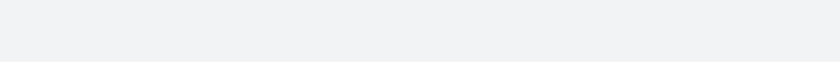
t = 0.00 s
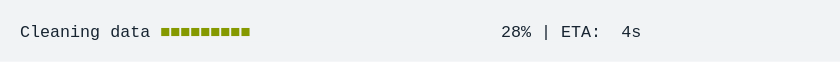
t = 1.67 s
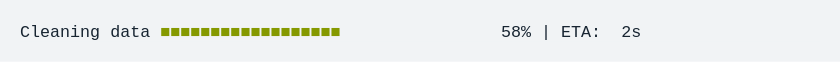
t = 3.33 s
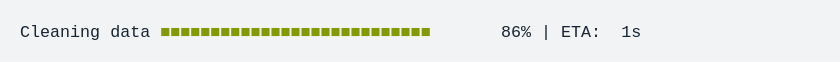
t = 5.00 s
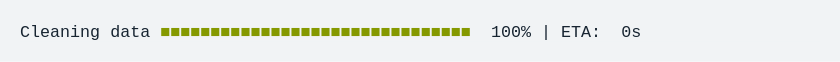
t = 6.67 s
t = 8.33 s: frame unchanged from t = 6.67 s, image omitted

The animated SVG that drew these frames (rendered in a browser with its animation timeline set to each time). Animation: 1 CSS @keyframes rule; frames cover the first 8.33 s, repeats indefinitely.

<svg xmlns="http://www.w3.org/2000/svg" xmlns:xlink="http://www.w3.org/1999/xlink" width="840" height="61.709999999999994"><rect width="840" height="61.709999999999994" rx="0" ry="0" class="a"></rect><svg height="21.709999999999997" viewBox="0 0 80 2.171" width="800" x="20" xmlns="http://www.w3.org/2000/svg" xmlns:xlink="http://www.w3.org/1999/xlink" y="20"><style>.a{fill:rgb(241,243,245)}.b{font-family:'Fira Code',Monaco,Consolas,Menlo,'Bitstream Vera Sans Mono','Powerline Symbols',monospace}.c{fill:rgb(23,36,49);white-space:pre}.d{fill:rgb(133,153,0);white-space:pre}.e{fill:transparent}.g{animation-duration:11.733343s;animation-iteration-count:infinite;animation-name:f;animation-timing-function:steps(1,end)}@keyframes f{0%{transform:translateX(-0px)}0.7%{transform:translateX(-80px)}0.8%{transform:translateX(-160px)}1.8%{transform:translateX(-240px)}2.8%{transform:translateX(-320px)}3.7%{transform:translateX(-400px)}4.7%{transform:translateX(-480px)}5.2%{transform:translateX(-560px)}6.1%{transform:translateX(-640px)}7.1%{transform:translateX(-720px)}8.1%{transform:translateX(-800px)}8.6%{transform:translateX(-880px)}9.5%{transform:translateX(-960px)}10.5%{transform:translateX(-1040px)}11.4%{transform:translateX(-1120px)}12.3%{transform:translateX(-1200px)}12.9%{transform:translateX(-1280px)}13.8%{transform:translateX(-1360px)}14.8%{transform:translateX(-1440px)}15.8%{transform:translateX(-1520px)}16.3%{transform:translateX(-1600px)}17.3%{transform:translateX(-1680px)}18.2%{transform:translateX(-1760px)}19.2%{transform:translateX(-1840px)}19.7%{transform:translateX(-1920px)}20.7%{transform:translateX(-2000px)}21.7%{transform:translateX(-2080px)}22.6%{transform:translateX(-2160px)}23.1%{transform:translateX(-2240px)}24%{transform:translateX(-2320px)}25%{transform:translateX(-2400px)}25.9%{transform:translateX(-2480px)}26.5%{transform:translateX(-2560px)}27.4%{transform:translateX(-2640px)}28.4%{transform:translateX(-2720px)}29.3%{transform:translateX(-2800px)}30.3%{transform:translateX(-2880px)}30.8%{transform:translateX(-2960px)}31.7%{transform:translateX(-3040px)}32.7%{transform:translateX(-3120px)}33.6%{transform:translateX(-3200px)}34.2%{transform:translateX(-3280px)}35.1%{transform:translateX(-3360px)}36.1%{transform:translateX(-3440px)}37%{transform:translateX(-3520px)}38%{transform:translateX(-3600px)}38.5%{transform:translateX(-3680px)}39.4%{transform:translateX(-3760px)}40.4%{transform:translateX(-3840px)}41.3%{transform:translateX(-3920px)}41.9%{transform:translateX(-4000px)}42.8%{transform:translateX(-4080px)}43.8%{transform:translateX(-4160px)}44.7%{transform:translateX(-4240px)}45.5%{transform:translateX(-4320px)}46.4%{transform:translateX(-4400px)}47.4%{transform:translateX(-4480px)}47.9%{transform:translateX(-4560px)}48.9%{transform:translateX(-4640px)}48.9%{transform:translateX(-4720px)}48.9%{transform:translateX(-4800px)}100%{transform:translateX(-4880px)}}</style><g font-family="&#x27;Fira Code&#x27;,Monaco,Consolas,Menlo,&#x27;Bitstream Vera Sans Mono&#x27;,&#x27;Powerline Symbols&#x27;,monospace" font-size="1.67" class="b"><defs><symbol id="1"><text font-size="1.67" x="0" y="1.67" class="c">Cleaning</text><text font-size="1.67" x="9.017999999999999" y="1.67" class="c">data</text><text font-size="1.67" x="14.027999999999999" y="1.67" class="d">■■■■■■■■■■■■■■■■■■■■■■■■■■■■■■■</text><text font-size="1.67" x="47.093999999999994" y="1.67" class="c">100%</text><text font-size="1.67" x="52.104" y="1.67" class="c">|</text><text font-size="1.67" x="54.108" y="1.67" class="c">ETA:</text><text font-size="1.67" x="60.11999999999999" y="1.67" class="c">0s</text></symbol><symbol id="a"><rect height="1" width="80" x="0" y="0" class="e"></rect></symbol></defs><rect height="2.171" width="80" class="a"></rect><g class="g"><svg x="0" y="0" width="4960"><svg x="0"><use xlink:href="#a"></use></svg><svg x="80"><use xlink:href="#a"></use></svg><svg x="160"><use xlink:href="#a"></use><text font-size="1.67" x="0" y="1.67" class="c">Cleaning</text><text font-size="1.67" x="9.017999999999999" y="1.67" class="c">data</text><text font-size="1.67" x="14.027999999999999" y="1.67" class="d">■</text><text font-size="1.67" x="49.098" y="1.67" class="c">1%</text><text font-size="1.67" x="52.104" y="1.67" class="c">|</text><text font-size="1.67" x="54.108" y="1.67" class="c">ETA:</text><text font-size="1.67" x="60.11999999999999" y="1.67" class="c">5s</text></svg><svg x="240"><use xlink:href="#a"></use><text font-size="1.67" x="0" y="1.67" class="c">Cleaning</text><text font-size="1.67" x="9.017999999999999" y="1.67" class="c">data</text><text font-size="1.67" x="14.027999999999999" y="1.67" class="d">■■</text><text font-size="1.67" x="49.098" y="1.67" class="c">3%</text><text font-size="1.67" x="52.104" y="1.67" class="c">|</text><text font-size="1.67" x="54.108" y="1.67" class="c">ETA:</text><text font-size="1.67" x="60.11999999999999" y="1.67" class="c">5s</text></svg><svg x="320"><use xlink:href="#a"></use><text font-size="1.67" x="0" y="1.67" class="c">Cleaning</text><text font-size="1.67" x="9.017999999999999" y="1.67" class="c">data</text><text font-size="1.67" x="14.027999999999999" y="1.67" class="d">■■■</text><text font-size="1.67" x="49.098" y="1.67" class="c">5%</text><text font-size="1.67" x="52.104" y="1.67" class="c">|</text><text font-size="1.67" x="54.108" y="1.67" class="c">ETA:</text><text font-size="1.67" x="60.11999999999999" y="1.67" class="c">6s</text></svg><svg x="400"><use xlink:href="#a"></use><text font-size="1.67" x="0" y="1.67" class="c">Cleaning</text><text font-size="1.67" x="9.017999999999999" y="1.67" class="c">data</text><text font-size="1.67" x="14.027999999999999" y="1.67" class="d">■■■</text><text font-size="1.67" x="49.098" y="1.67" class="c">7%</text><text font-size="1.67" x="52.104" y="1.67" class="c">|</text><text font-size="1.67" x="54.108" y="1.67" class="c">ETA:</text><text font-size="1.67" x="60.11999999999999" y="1.67" class="c">5s</text></svg><svg x="480"><use xlink:href="#a"></use><text font-size="1.67" x="0" y="1.67" class="c">Cleaning</text><text font-size="1.67" x="9.017999999999999" y="1.67" class="c">data</text><text font-size="1.67" x="14.027999999999999" y="1.67" class="d">■■■■</text><text font-size="1.67" x="49.098" y="1.67" class="c">9%</text><text font-size="1.67" x="52.104" y="1.67" class="c">|</text><text font-size="1.67" x="54.108" y="1.67" class="c">ETA:</text><text font-size="1.67" x="60.11999999999999" y="1.67" class="c">5s</text></svg><svg x="560"><use xlink:href="#a"></use><text font-size="1.67" x="0" y="1.67" class="c">Cleaning</text><text font-size="1.67" x="9.017999999999999" y="1.67" class="c">data</text><text font-size="1.67" x="14.027999999999999" y="1.67" class="d">■■■■</text><text font-size="1.67" x="48.096" y="1.67" class="c">10%</text><text font-size="1.67" x="52.104" y="1.67" class="c">|</text><text font-size="1.67" x="54.108" y="1.67" class="c">ETA:</text><text font-size="1.67" x="60.11999999999999" y="1.67" class="c">5s</text></svg><svg x="640"><use xlink:href="#a"></use><text font-size="1.67" x="0" y="1.67" class="c">Cleaning</text><text font-size="1.67" x="9.017999999999999" y="1.67" class="c">data</text><text font-size="1.67" x="14.027999999999999" y="1.67" class="d">■■■■■</text><text font-size="1.67" x="48.096" y="1.67" class="c">12%</text><text font-size="1.67" x="52.104" y="1.67" class="c">|</text><text font-size="1.67" x="54.108" y="1.67" class="c">ETA:</text><text font-size="1.67" x="60.11999999999999" y="1.67" class="c">5s</text></svg><svg x="720"><use xlink:href="#a"></use><text font-size="1.67" x="0" y="1.67" class="c">Cleaning</text><text font-size="1.67" x="9.017999999999999" y="1.67" class="c">data</text><text font-size="1.67" x="14.027999999999999" y="1.67" class="d">■■■■■</text><text font-size="1.67" x="48.096" y="1.67" class="c">14%</text><text font-size="1.67" x="52.104" y="1.67" class="c">|</text><text font-size="1.67" x="54.108" y="1.67" class="c">ETA:</text><text font-size="1.67" x="60.11999999999999" y="1.67" class="c">5s</text></svg><svg x="800"><use xlink:href="#a"></use><text font-size="1.67" x="0" y="1.67" class="c">Cleaning</text><text font-size="1.67" x="9.017999999999999" y="1.67" class="c">data</text><text font-size="1.67" x="14.027999999999999" y="1.67" class="d">■■■■■■</text><text font-size="1.67" x="48.096" y="1.67" class="c">16%</text><text font-size="1.67" x="52.104" y="1.67" class="c">|</text><text font-size="1.67" x="54.108" y="1.67" class="c">ETA:</text><text font-size="1.67" x="60.11999999999999" y="1.67" class="c">5s</text></svg><svg x="880"><use xlink:href="#a"></use><text font-size="1.67" x="0" y="1.67" class="c">Cleaning</text><text font-size="1.67" x="9.017999999999999" y="1.67" class="c">data</text><text font-size="1.67" x="14.027999999999999" y="1.67" class="d">■■■■■■</text><text font-size="1.67" x="48.096" y="1.67" class="c">17%</text><text font-size="1.67" x="52.104" y="1.67" class="c">|</text><text font-size="1.67" x="54.108" y="1.67" class="c">ETA:</text><text font-size="1.67" x="60.11999999999999" y="1.67" class="c">5s</text></svg><svg x="960"><use xlink:href="#a"></use><text font-size="1.67" x="0" y="1.67" class="c">Cleaning</text><text font-size="1.67" x="9.017999999999999" y="1.67" class="c">data</text><text font-size="1.67" x="14.027999999999999" y="1.67" class="d">■■■■■■■</text><text font-size="1.67" x="48.096" y="1.67" class="c">19%</text><text font-size="1.67" x="52.104" y="1.67" class="c">|</text><text font-size="1.67" x="54.108" y="1.67" class="c">ETA:</text><text font-size="1.67" x="60.11999999999999" y="1.67" class="c">5s</text></svg><svg x="1040"><use xlink:href="#a"></use><text font-size="1.67" x="0" y="1.67" class="c">Cleaning</text><text font-size="1.67" x="9.017999999999999" y="1.67" class="c">data</text><text font-size="1.67" x="14.027999999999999" y="1.67" class="d">■■■■■■■</text><text font-size="1.67" x="48.096" y="1.67" class="c">21%</text><text font-size="1.67" x="52.104" y="1.67" class="c">|</text><text font-size="1.67" x="54.108" y="1.67" class="c">ETA:</text><text font-size="1.67" x="60.11999999999999" y="1.67" class="c">4s</text></svg><svg x="1120"><use xlink:href="#a"></use><text font-size="1.67" x="0" y="1.67" class="c">Cleaning</text><text font-size="1.67" x="9.017999999999999" y="1.67" class="c">data</text><text font-size="1.67" x="14.027999999999999" y="1.67" class="d">■■■■■■■■</text><text font-size="1.67" x="48.096" y="1.67" class="c">23%</text><text font-size="1.67" x="52.104" y="1.67" class="c">|</text><text font-size="1.67" x="54.108" y="1.67" class="c">ETA:</text><text font-size="1.67" x="60.11999999999999" y="1.67" class="c">4s</text></svg><svg x="1200"><use xlink:href="#a"></use><text font-size="1.67" x="0" y="1.67" class="c">Cleaning</text><text font-size="1.67" x="9.017999999999999" y="1.67" class="c">data</text><text font-size="1.67" x="14.027999999999999" y="1.67" class="d">■■■■■■■■■</text><text font-size="1.67" x="48.096" y="1.67" class="c">25%</text><text font-size="1.67" x="52.104" y="1.67" class="c">|</text><text font-size="1.67" x="54.108" y="1.67" class="c">ETA:</text><text font-size="1.67" x="60.11999999999999" y="1.67" class="c">4s</text></svg><svg x="1280"><use xlink:href="#a"></use><text font-size="1.67" x="0" y="1.67" class="c">Cleaning</text><text font-size="1.67" x="9.017999999999999" y="1.67" class="c">data</text><text font-size="1.67" x="14.027999999999999" y="1.67" class="d">■■■■■■■■■</text><text font-size="1.67" x="48.096" y="1.67" class="c">26%</text><text font-size="1.67" x="52.104" y="1.67" class="c">|</text><text font-size="1.67" x="54.108" y="1.67" class="c">ETA:</text><text font-size="1.67" x="60.11999999999999" y="1.67" class="c">4s</text></svg><svg x="1360"><use xlink:href="#a"></use><text font-size="1.67" x="0" y="1.67" class="c">Cleaning</text><text font-size="1.67" x="9.017999999999999" y="1.67" class="c">data</text><text font-size="1.67" x="14.027999999999999" y="1.67" class="d">■■■■■■■■■</text><text font-size="1.67" x="48.096" y="1.67" class="c">28%</text><text font-size="1.67" x="52.104" y="1.67" class="c">|</text><text font-size="1.67" x="54.108" y="1.67" class="c">ETA:</text><text font-size="1.67" x="60.11999999999999" y="1.67" class="c">4s</text></svg><svg x="1440"><use xlink:href="#a"></use><text font-size="1.67" x="0" y="1.67" class="c">Cleaning</text><text font-size="1.67" x="9.017999999999999" y="1.67" class="c">data</text><text font-size="1.67" x="14.027999999999999" y="1.67" class="d">■■■■■■■■■■</text><text font-size="1.67" x="48.096" y="1.67" class="c">30%</text><text font-size="1.67" x="52.104" y="1.67" class="c">|</text><text font-size="1.67" x="54.108" y="1.67" class="c">ETA:</text><text font-size="1.67" x="60.11999999999999" y="1.67" class="c">4s</text></svg><svg x="1520"><use xlink:href="#a"></use><text font-size="1.67" x="0" y="1.67" class="c">Cleaning</text><text font-size="1.67" x="9.017999999999999" y="1.67" class="c">data</text><text font-size="1.67" x="14.027999999999999" y="1.67" class="d">■■■■■■■■■■■</text><text font-size="1.67" x="48.096" y="1.67" class="c">32%</text><text font-size="1.67" x="52.104" y="1.67" class="c">|</text><text font-size="1.67" x="54.108" y="1.67" class="c">ETA:</text><text font-size="1.67" x="60.11999999999999" y="1.67" class="c">4s</text></svg><svg x="1600"><use xlink:href="#a"></use><text font-size="1.67" x="0" y="1.67" class="c">Cleaning</text><text font-size="1.67" x="9.017999999999999" y="1.67" class="c">data</text><text font-size="1.67" x="14.027999999999999" y="1.67" class="d">■■■■■■■■■■■</text><text font-size="1.67" x="48.096" y="1.67" class="c">33%</text><text font-size="1.67" x="52.104" y="1.67" class="c">|</text><text font-size="1.67" x="54.108" y="1.67" class="c">ETA:</text><text font-size="1.67" x="60.11999999999999" y="1.67" class="c">4s</text></svg><svg x="1680"><use xlink:href="#a"></use><text font-size="1.67" x="0" y="1.67" class="c">Cleaning</text><text font-size="1.67" x="9.017999999999999" y="1.67" class="c">data</text><text font-size="1.67" x="14.027999999999999" y="1.67" class="d">■■■■■■■■■■■</text><text font-size="1.67" x="48.096" y="1.67" class="c">35%</text><text font-size="1.67" x="52.104" y="1.67" class="c">|</text><text font-size="1.67" x="54.108" y="1.67" class="c">ETA:</text><text font-size="1.67" x="60.11999999999999" y="1.67" class="c">4s</text></svg><svg x="1760"><use xlink:href="#a"></use><text font-size="1.67" x="0" y="1.67" class="c">Cleaning</text><text font-size="1.67" x="9.017999999999999" y="1.67" class="c">data</text><text font-size="1.67" x="14.027999999999999" y="1.67" class="d">■■■■■■■■■■■■</text><text font-size="1.67" x="48.096" y="1.67" class="c">37%</text><text font-size="1.67" x="52.104" y="1.67" class="c">|</text><text font-size="1.67" x="54.108" y="1.67" class="c">ETA:</text><text font-size="1.67" x="60.11999999999999" y="1.67" class="c">4s</text></svg><svg x="1840"><use xlink:href="#a"></use><text font-size="1.67" x="0" y="1.67" class="c">Cleaning</text><text font-size="1.67" x="9.017999999999999" y="1.67" class="c">data</text><text font-size="1.67" x="14.027999999999999" y="1.67" class="d">■■■■■■■■■■■■■</text><text font-size="1.67" x="48.096" y="1.67" class="c">39%</text><text font-size="1.67" x="52.104" y="1.67" class="c">|</text><text font-size="1.67" x="54.108" y="1.67" class="c">ETA:</text><text font-size="1.67" x="60.11999999999999" y="1.67" class="c">3s</text></svg><svg x="1920"><use xlink:href="#a"></use><text font-size="1.67" x="0" y="1.67" class="c">Cleaning</text><text font-size="1.67" x="9.017999999999999" y="1.67" class="c">data</text><text font-size="1.67" x="14.027999999999999" y="1.67" class="d">■■■■■■■■■■■■■</text><text font-size="1.67" x="48.096" y="1.67" class="c">40%</text><text font-size="1.67" x="52.104" y="1.67" class="c">|</text><text font-size="1.67" x="54.108" y="1.67" class="c">ETA:</text><text font-size="1.67" x="60.11999999999999" y="1.67" class="c">3s</text></svg><svg x="2000"><use xlink:href="#a"></use><text font-size="1.67" x="0" y="1.67" class="c">Cleaning</text><text font-size="1.67" x="9.017999999999999" y="1.67" class="c">data</text><text font-size="1.67" x="14.027999999999999" y="1.67" class="d">■■■■■■■■■■■■■■</text><text font-size="1.67" x="48.096" y="1.67" class="c">42%</text><text font-size="1.67" x="52.104" y="1.67" class="c">|</text><text font-size="1.67" x="54.108" y="1.67" class="c">ETA:</text><text font-size="1.67" x="60.11999999999999" y="1.67" class="c">3s</text></svg><svg x="2080"><use xlink:href="#a"></use><text font-size="1.67" x="0" y="1.67" class="c">Cleaning</text><text font-size="1.67" x="9.017999999999999" y="1.67" class="c">data</text><text font-size="1.67" x="14.027999999999999" y="1.67" class="d">■■■■■■■■■■■■■■</text><text font-size="1.67" x="48.096" y="1.67" class="c">44%</text><text font-size="1.67" x="52.104" y="1.67" class="c">|</text><text font-size="1.67" x="54.108" y="1.67" class="c">ETA:</text><text font-size="1.67" x="60.11999999999999" y="1.67" class="c">3s</text></svg><svg x="2160"><use xlink:href="#a"></use><text font-size="1.67" x="0" y="1.67" class="c">Cleaning</text><text font-size="1.67" x="9.017999999999999" y="1.67" class="c">data</text><text font-size="1.67" x="14.027999999999999" y="1.67" class="d">■■■■■■■■■■■■■■■</text><text font-size="1.67" x="48.096" y="1.67" class="c">46%</text><text font-size="1.67" x="52.104" y="1.67" class="c">|</text><text font-size="1.67" x="54.108" y="1.67" class="c">ETA:</text><text font-size="1.67" x="60.11999999999999" y="1.67" class="c">3s</text></svg><svg x="2240"><use xlink:href="#a"></use><text font-size="1.67" x="0" y="1.67" class="c">Cleaning</text><text font-size="1.67" x="9.017999999999999" y="1.67" class="c">data</text><text font-size="1.67" x="14.027999999999999" y="1.67" class="d">■■■■■■■■■■■■■■■</text><text font-size="1.67" x="48.096" y="1.67" class="c">47%</text><text font-size="1.67" x="52.104" y="1.67" class="c">|</text><text font-size="1.67" x="54.108" y="1.67" class="c">ETA:</text><text font-size="1.67" x="60.11999999999999" y="1.67" class="c">3s</text></svg><svg x="2320"><use xlink:href="#a"></use><text font-size="1.67" x="0" y="1.67" class="c">Cleaning</text><text font-size="1.67" x="9.017999999999999" y="1.67" class="c">data</text><text font-size="1.67" x="14.027999999999999" y="1.67" class="d">■■■■■■■■■■■■■■■■</text><text font-size="1.67" x="48.096" y="1.67" class="c">49%</text><text font-size="1.67" x="52.104" y="1.67" class="c">|</text><text font-size="1.67" x="54.108" y="1.67" class="c">ETA:</text><text font-size="1.67" x="60.11999999999999" y="1.67" class="c">3s</text></svg><svg x="2400"><use xlink:href="#a"></use><text font-size="1.67" x="0" y="1.67" class="c">Cleaning</text><text font-size="1.67" x="9.017999999999999" y="1.67" class="c">data</text><text font-size="1.67" x="14.027999999999999" y="1.67" class="d">■■■■■■■■■■■■■■■■</text><text font-size="1.67" x="48.096" y="1.67" class="c">51%</text><text font-size="1.67" x="52.104" y="1.67" class="c">|</text><text font-size="1.67" x="54.108" y="1.67" class="c">ETA:</text><text font-size="1.67" x="60.11999999999999" y="1.67" class="c">3s</text></svg><svg x="2480"><use xlink:href="#a"></use><text font-size="1.67" x="0" y="1.67" class="c">Cleaning</text><text font-size="1.67" x="9.017999999999999" y="1.67" class="c">data</text><text font-size="1.67" x="14.027999999999999" y="1.67" class="d">■■■■■■■■■■■■■■■■■</text><text font-size="1.67" x="48.096" y="1.67" class="c">53%</text><text font-size="1.67" x="52.104" y="1.67" class="c">|</text><text font-size="1.67" x="54.108" y="1.67" class="c">ETA:</text><text font-size="1.67" x="60.11999999999999" y="1.67" class="c">3s</text></svg><svg x="2560"><use xlink:href="#a"></use><text font-size="1.67" x="0" y="1.67" class="c">Cleaning</text><text font-size="1.67" x="9.017999999999999" y="1.67" class="c">data</text><text font-size="1.67" x="14.027999999999999" y="1.67" class="d">■■■■■■■■■■■■■■■■■</text><text font-size="1.67" x="48.096" y="1.67" class="c">54%</text><text font-size="1.67" x="52.104" y="1.67" class="c">|</text><text font-size="1.67" x="54.108" y="1.67" class="c">ETA:</text><text font-size="1.67" x="60.11999999999999" y="1.67" class="c">3s</text></svg><svg x="2640"><use xlink:href="#a"></use><text font-size="1.67" x="0" y="1.67" class="c">Cleaning</text><text font-size="1.67" x="9.017999999999999" y="1.67" class="c">data</text><text font-size="1.67" x="14.027999999999999" y="1.67" class="d">■■■■■■■■■■■■■■■■■■</text><text font-size="1.67" x="48.096" y="1.67" class="c">56%</text><text font-size="1.67" x="52.104" y="1.67" class="c">|</text><text font-size="1.67" x="54.108" y="1.67" class="c">ETA:</text><text font-size="1.67" x="60.11999999999999" y="1.67" class="c">2s</text></svg><svg x="2720"><use xlink:href="#a"></use><text font-size="1.67" x="0" y="1.67" class="c">Cleaning</text><text font-size="1.67" x="9.017999999999999" y="1.67" class="c">data</text><text font-size="1.67" x="14.027999999999999" y="1.67" class="d">■■■■■■■■■■■■■■■■■■</text><text font-size="1.67" x="48.096" y="1.67" class="c">58%</text><text font-size="1.67" x="52.104" y="1.67" class="c">|</text><text font-size="1.67" x="54.108" y="1.67" class="c">ETA:</text><text font-size="1.67" x="60.11999999999999" y="1.67" class="c">2s</text></svg><svg x="2800"><use xlink:href="#a"></use><text font-size="1.67" x="0" y="1.67" class="c">Cleaning</text><text font-size="1.67" x="9.017999999999999" y="1.67" class="c">data</text><text font-size="1.67" x="14.027999999999999" y="1.67" class="d">■■■■■■■■■■■■■■■■■■■</text><text font-size="1.67" x="48.096" y="1.67" class="c">60%</text><text font-size="1.67" x="52.104" y="1.67" class="c">|</text><text font-size="1.67" x="54.108" y="1.67" class="c">ETA:</text><text font-size="1.67" x="60.11999999999999" y="1.67" class="c">2s</text></svg><svg x="2880"><use xlink:href="#a"></use><text font-size="1.67" x="0" y="1.67" class="c">Cleaning</text><text font-size="1.67" x="9.017999999999999" y="1.67" class="c">data</text><text font-size="1.67" x="14.027999999999999" y="1.67" class="d">■■■■■■■■■■■■■■■■■■■■</text><text font-size="1.67" x="48.096" y="1.67" class="c">62%</text><text font-size="1.67" x="52.104" y="1.67" class="c">|</text><text font-size="1.67" x="54.108" y="1.67" class="c">ETA:</text><text font-size="1.67" x="60.11999999999999" y="1.67" class="c">2s</text></svg><svg x="2960"><use xlink:href="#a"></use><text font-size="1.67" x="0" y="1.67" class="c">Cleaning</text><text font-size="1.67" x="9.017999999999999" y="1.67" class="c">data</text><text font-size="1.67" x="14.027999999999999" y="1.67" class="d">■■■■■■■■■■■■■■■■■■■■</text><text font-size="1.67" x="48.096" y="1.67" class="c">63%</text><text font-size="1.67" x="52.104" y="1.67" class="c">|</text><text font-size="1.67" x="54.108" y="1.67" class="c">ETA:</text><text font-size="1.67" x="60.11999999999999" y="1.67" class="c">2s</text></svg><svg x="3040"><use xlink:href="#a"></use><text font-size="1.67" x="0" y="1.67" class="c">Cleaning</text><text font-size="1.67" x="9.017999999999999" y="1.67" class="c">data</text><text font-size="1.67" x="14.027999999999999" y="1.67" class="d">■■■■■■■■■■■■■■■■■■■■■</text><text font-size="1.67" x="48.096" y="1.67" class="c">65%</text><text font-size="1.67" x="52.104" y="1.67" class="c">|</text><text font-size="1.67" x="54.108" y="1.67" class="c">ETA:</text><text font-size="1.67" x="60.11999999999999" y="1.67" class="c">2s</text></svg><svg x="3120"><use xlink:href="#a"></use><text font-size="1.67" x="0" y="1.67" class="c">Cleaning</text><text font-size="1.67" x="9.017999999999999" y="1.67" class="c">data</text><text font-size="1.67" x="14.027999999999999" y="1.67" class="d">■■■■■■■■■■■■■■■■■■■■■</text><text font-size="1.67" x="48.096" y="1.67" class="c">67%</text><text font-size="1.67" x="52.104" y="1.67" class="c">|</text><text font-size="1.67" x="54.108" y="1.67" class="c">ETA:</text><text font-size="1.67" x="60.11999999999999" y="1.67" class="c">2s</text></svg><svg x="3200"><use xlink:href="#a"></use><text font-size="1.67" x="0" y="1.67" class="c">Cleaning</text><text font-size="1.67" x="9.017999999999999" y="1.67" class="c">data</text><text font-size="1.67" x="14.027999999999999" y="1.67" class="d">■■■■■■■■■■■■■■■■■■■■■■</text><text font-size="1.67" x="48.096" y="1.67" class="c">69%</text><text font-size="1.67" x="52.104" y="1.67" class="c">|</text><text font-size="1.67" x="54.108" y="1.67" class="c">ETA:</text><text font-size="1.67" x="60.11999999999999" y="1.67" class="c">2s</text></svg><svg x="3280"><use xlink:href="#a"></use><text font-size="1.67" x="0" y="1.67" class="c">Cleaning</text><text font-size="1.67" x="9.017999999999999" y="1.67" class="c">data</text><text font-size="1.67" x="14.027999999999999" y="1.67" class="d">■■■■■■■■■■■■■■■■■■■■■■</text><text font-size="1.67" x="48.096" y="1.67" class="c">70%</text><text font-size="1.67" x="52.104" y="1.67" class="c">|</text><text font-size="1.67" x="54.108" y="1.67" class="c">ETA:</text><text font-size="1.67" x="60.11999999999999" y="1.67" class="c">2s</text></svg><svg x="3360"><use xlink:href="#a"></use><text font-size="1.67" x="0" y="1.67" class="c">Cleaning</text><text font-size="1.67" x="9.017999999999999" y="1.67" class="c">data</text><text font-size="1.67" x="14.027999999999999" y="1.67" class="d">■■■■■■■■■■■■■■■■■■■■■■■</text><text font-size="1.67" x="48.096" y="1.67" class="c">72%</text><text font-size="1.67" x="52.104" y="1.67" class="c">|</text><text font-size="1.67" x="54.108" y="1.67" class="c">ETA:</text><text font-size="1.67" x="60.11999999999999" y="1.67" class="c">2s</text></svg><svg x="3440"><use xlink:href="#a"></use><text font-size="1.67" x="0" y="1.67" class="c">Cleaning</text><text font-size="1.67" x="9.017999999999999" y="1.67" class="c">data</text><text font-size="1.67" x="14.027999999999999" y="1.67" class="d">■■■■■■■■■■■■■■■■■■■■■■■</text><text font-size="1.67" x="48.096" y="1.67" class="c">74%</text><text font-size="1.67" x="52.104" y="1.67" class="c">|</text><text font-size="1.67" x="54.108" y="1.67" class="c">ETA:</text><text font-size="1.67" x="60.11999999999999" y="1.67" class="c">1s</text></svg><svg x="3520"><use xlink:href="#a"></use><text font-size="1.67" x="0" y="1.67" class="c">Cleaning</text><text font-size="1.67" x="9.017999999999999" y="1.67" class="c">data</text><text font-size="1.67" x="14.027999999999999" y="1.67" class="d">■■■■■■■■■■■■■■■■■■■■■■■■</text><text font-size="1.67" x="48.096" y="1.67" class="c">76%</text><text font-size="1.67" x="52.104" y="1.67" class="c">|</text><text font-size="1.67" x="54.108" y="1.67" class="c">ETA:</text><text font-size="1.67" x="60.11999999999999" y="1.67" class="c">1s</text></svg><svg x="3600"><use xlink:href="#a"></use><text font-size="1.67" x="0" y="1.67" class="c">Cleaning</text><text font-size="1.67" x="9.017999999999999" y="1.67" class="c">data</text><text font-size="1.67" x="14.027999999999999" y="1.67" class="d">■■■■■■■■■■■■■■■■■■■■■■■■</text><text font-size="1.67" x="48.096" y="1.67" class="c">78%</text><text font-size="1.67" x="52.104" y="1.67" class="c">|</text><text font-size="1.67" x="54.108" y="1.67" class="c">ETA:</text><text font-size="1.67" x="60.11999999999999" y="1.67" class="c">1s</text></svg><svg x="3680"><use xlink:href="#a"></use><text font-size="1.67" x="0" y="1.67" class="c">Cleaning</text><text font-size="1.67" x="9.017999999999999" y="1.67" class="c">data</text><text font-size="1.67" x="14.027999999999999" y="1.67" class="d">■■■■■■■■■■■■■■■■■■■■■■■■■</text><text font-size="1.67" x="48.096" y="1.67" class="c">79%</text><text font-size="1.67" x="52.104" y="1.67" class="c">|</text><text font-size="1.67" x="54.108" y="1.67" class="c">ETA:</text><text font-size="1.67" x="60.11999999999999" y="1.67" class="c">1s</text></svg><svg x="3760"><use xlink:href="#a"></use><text font-size="1.67" x="0" y="1.67" class="c">Cleaning</text><text font-size="1.67" x="9.017999999999999" y="1.67" class="c">data</text><text font-size="1.67" x="14.027999999999999" y="1.67" class="d">■■■■■■■■■■■■■■■■■■■■■■■■■</text><text font-size="1.67" x="48.096" y="1.67" class="c">81%</text><text font-size="1.67" x="52.104" y="1.67" class="c">|</text><text font-size="1.67" x="54.108" y="1.67" class="c">ETA:</text><text font-size="1.67" x="60.11999999999999" y="1.67" class="c">1s</text></svg><svg x="3840"><use xlink:href="#a"></use><text font-size="1.67" x="0" y="1.67" class="c">Cleaning</text><text font-size="1.67" x="9.017999999999999" y="1.67" class="c">data</text><text font-size="1.67" x="14.027999999999999" y="1.67" class="d">■■■■■■■■■■■■■■■■■■■■■■■■■■</text><text font-size="1.67" x="48.096" y="1.67" class="c">83%</text><text font-size="1.67" x="52.104" y="1.67" class="c">|</text><text font-size="1.67" x="54.108" y="1.67" class="c">ETA:</text><text font-size="1.67" x="60.11999999999999" y="1.67" class="c">1s</text></svg><svg x="3920"><use xlink:href="#a"></use><text font-size="1.67" x="0" y="1.67" class="c">Cleaning</text><text font-size="1.67" x="9.017999999999999" y="1.67" class="c">data</text><text font-size="1.67" x="14.027999999999999" y="1.67" class="d">■■■■■■■■■■■■■■■■■■■■■■■■■■■</text><text font-size="1.67" x="48.096" y="1.67" class="c">85%</text><text font-size="1.67" x="52.104" y="1.67" class="c">|</text><text font-size="1.67" x="54.108" y="1.67" class="c">ETA:</text><text font-size="1.67" x="60.11999999999999" y="1.67" class="c">1s</text></svg><svg x="4000"><use xlink:href="#a"></use><text font-size="1.67" x="0" y="1.67" class="c">Cleaning</text><text font-size="1.67" x="9.017999999999999" y="1.67" class="c">data</text><text font-size="1.67" x="14.027999999999999" y="1.67" class="d">■■■■■■■■■■■■■■■■■■■■■■■■■■■</text><text font-size="1.67" x="48.096" y="1.67" class="c">86%</text><text font-size="1.67" x="52.104" y="1.67" class="c">|</text><text font-size="1.67" x="54.108" y="1.67" class="c">ETA:</text><text font-size="1.67" x="60.11999999999999" y="1.67" class="c">1s</text></svg><svg x="4080"><use xlink:href="#a"></use><text font-size="1.67" x="0" y="1.67" class="c">Cleaning</text><text font-size="1.67" x="9.017999999999999" y="1.67" class="c">data</text><text font-size="1.67" x="14.027999999999999" y="1.67" class="d">■■■■■■■■■■■■■■■■■■■■■■■■■■■</text><text font-size="1.67" x="48.096" y="1.67" class="c">88%</text><text font-size="1.67" x="52.104" y="1.67" class="c">|</text><text font-size="1.67" x="54.108" y="1.67" class="c">ETA:</text><text font-size="1.67" x="60.11999999999999" y="1.67" class="c">1s</text></svg><svg x="4160"><use xlink:href="#a"></use><text font-size="1.67" x="0" y="1.67" class="c">Cleaning</text><text font-size="1.67" x="9.017999999999999" y="1.67" class="c">data</text><text font-size="1.67" x="14.027999999999999" y="1.67" class="d">■■■■■■■■■■■■■■■■■■■■■■■■■■■■</text><text font-size="1.67" x="48.096" y="1.67" class="c">90%</text><text font-size="1.67" x="52.104" y="1.67" class="c">|</text><text font-size="1.67" x="54.108" y="1.67" class="c">ETA:</text><text font-size="1.67" x="60.11999999999999" y="1.67" class="c">1s</text></svg><svg x="4240"><use xlink:href="#a"></use><text font-size="1.67" x="0" y="1.67" class="c">Cleaning</text><text font-size="1.67" x="9.017999999999999" y="1.67" class="c">data</text><text font-size="1.67" x="14.027999999999999" y="1.67" class="d">■■■■■■■■■■■■■■■■■■■■■■■■■■■■■</text><text font-size="1.67" x="48.096" y="1.67" class="c">92%</text><text font-size="1.67" x="52.104" y="1.67" class="c">|</text><text font-size="1.67" x="54.108" y="1.67" class="c">ETA:</text><text font-size="1.67" x="60.11999999999999" y="1.67" class="c">0s</text></svg><svg x="4320"><use xlink:href="#a"></use><text font-size="1.67" x="0" y="1.67" class="c">Cleaning</text><text font-size="1.67" x="9.017999999999999" y="1.67" class="c">data</text><text font-size="1.67" x="14.027999999999999" y="1.67" class="d">■■■■■■■■■■■■■■■■■■■■■■■■■■■■■</text><text font-size="1.67" x="48.096" y="1.67" class="c">93%</text><text font-size="1.67" x="52.104" y="1.67" class="c">|</text><text font-size="1.67" x="54.108" y="1.67" class="c">ETA:</text><text font-size="1.67" x="60.11999999999999" y="1.67" class="c">0s</text></svg><svg x="4400"><use xlink:href="#a"></use><text font-size="1.67" x="0" y="1.67" class="c">Cleaning</text><text font-size="1.67" x="9.017999999999999" y="1.67" class="c">data</text><text font-size="1.67" x="14.027999999999999" y="1.67" class="d">■■■■■■■■■■■■■■■■■■■■■■■■■■■■■</text><text font-size="1.67" x="48.096" y="1.67" class="c">95%</text><text font-size="1.67" x="52.104" y="1.67" class="c">|</text><text font-size="1.67" x="54.108" y="1.67" class="c">ETA:</text><text font-size="1.67" x="60.11999999999999" y="1.67" class="c">0s</text></svg><svg x="4480"><use xlink:href="#a"></use><text font-size="1.67" x="0" y="1.67" class="c">Cleaning</text><text font-size="1.67" x="9.017999999999999" y="1.67" class="c">data</text><text font-size="1.67" x="14.027999999999999" y="1.67" class="d">■■■■■■■■■■■■■■■■■■■■■■■■■■■■■■</text><text font-size="1.67" x="48.096" y="1.67" class="c">97%</text><text font-size="1.67" x="52.104" y="1.67" class="c">|</text><text font-size="1.67" x="54.108" y="1.67" class="c">ETA:</text><text font-size="1.67" x="60.11999999999999" y="1.67" class="c">0s</text></svg><svg x="4560"><use xlink:href="#a"></use><text font-size="1.67" x="0" y="1.67" class="c">Cleaning</text><text font-size="1.67" x="9.017999999999999" y="1.67" class="c">data</text><text font-size="1.67" x="14.027999999999999" y="1.67" class="d">■■■■■■■■■■■■■■■■■■■■■■■■■■■■■■</text><text font-size="1.67" x="48.096" y="1.67" class="c">98%</text><text font-size="1.67" x="52.104" y="1.67" class="c">|</text><text font-size="1.67" x="54.108" y="1.67" class="c">ETA:</text><text font-size="1.67" x="60.11999999999999" y="1.67" class="c">0s</text></svg><svg x="4640"><use xlink:href="#a"></use><use xlink:href="#1" y="0"></use></svg><svg x="4720"><use xlink:href="#a"></use><use xlink:href="#1" y="0"></use></svg><svg x="4800"><use xlink:href="#a"></use><use xlink:href="#1" y="0"></use></svg><svg x="4880"><use xlink:href="#a"></use><use xlink:href="#1" y="0"></use></svg></svg></g></g></svg></svg>
